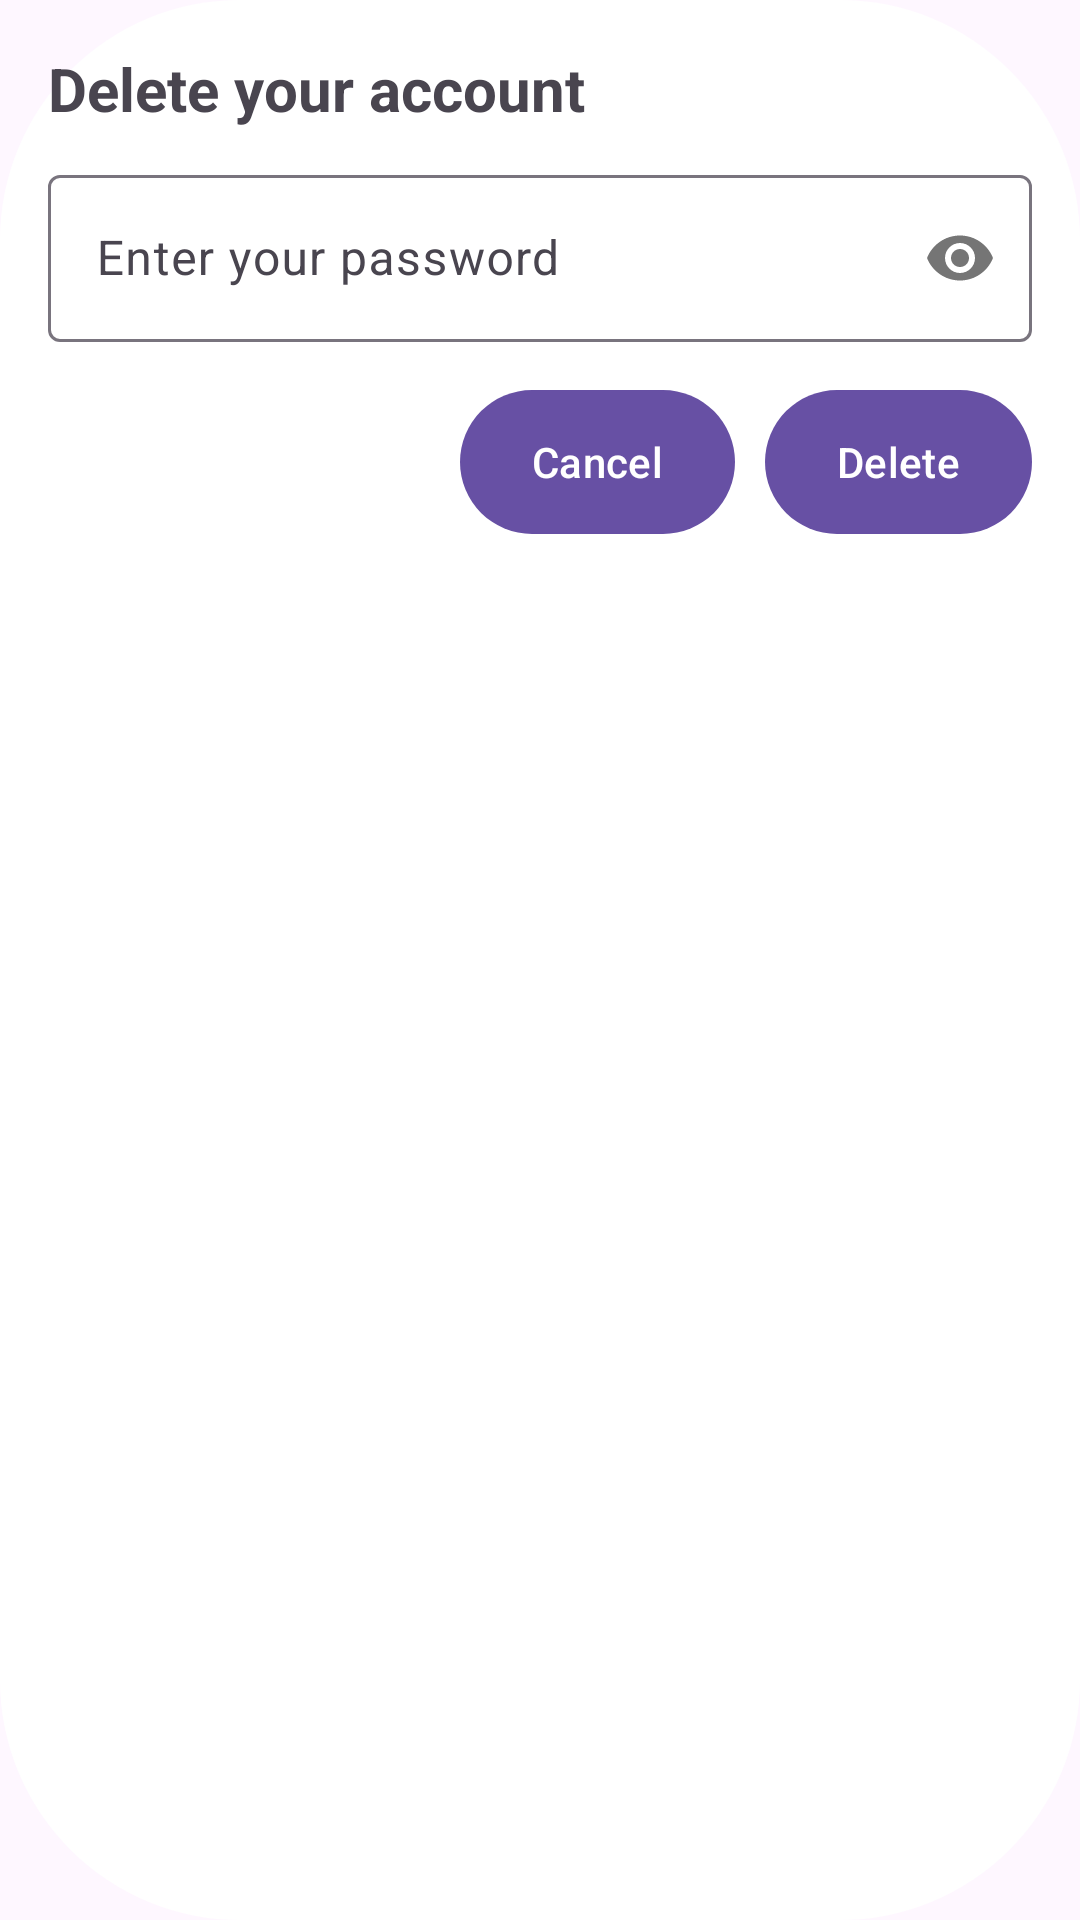

The Android layout XML behind this screen, and the referenced resources:
<!-- AndroidManifest.xml: application theme Theme.Material3.Light -->
<!-- res/layout/dialog_delete_account_password.xml -->
<?xml version="1.0" encoding="utf-8"?>
<LinearLayout xmlns:android="http://schemas.android.com/apk/res/android"
    xmlns:app="http://schemas.android.com/apk/res-auto"
    android:layout_width="match_parent"
    android:layout_height="wrap_content"
    android:background="@drawable/dialog_rounded_bg"
    android:padding="16dp"
    android:orientation="vertical">

    <TextView
        android:layout_width="wrap_content"
        android:layout_height="wrap_content"
        android:textSize="20dp"
        android:layout_marginBottom="10dp"
        android:textStyle="bold"
        android:text="@string/delete_your_account"/>

    <com.google.android.material.textfield.TextInputLayout
        android:layout_width="match_parent"
        android:layout_height="wrap_content"
        app:passwordToggleEnabled="true">

        <com.google.android.material.textfield.TextInputEditText
            android:id="@+id/password"
            android:layout_width="match_parent"
            android:layout_height="wrap_content"
            android:hint="@string/enter_your_password"
            android:inputType="textPassword"/>
    </com.google.android.material.textfield.TextInputLayout>

    <LinearLayout
        android:layout_width="match_parent"
        android:layout_height="wrap_content"
        android:gravity="end"
        android:layout_marginTop="16dp">

        <Button
            android:id="@+id/cancel_button"
            android:layout_width="wrap_content"
            android:layout_height="wrap_content"
            android:background="@drawable/rounded_button"
            android:text="@string/cancel"/>

        <Button
            android:id="@+id/delete_button"
            android:layout_width="wrap_content"
            android:layout_height="wrap_content"
            android:background="@drawable/rounded_button"
            android:layout_marginStart="10dp"
            android:text="@string/delete"/>

    </LinearLayout>

</LinearLayout>
<!-- resources referenced by this layout -->
<resources>
  <!-- drawable dialog_rounded_bg (drawable) -->
  <shape xmlns:android="http://schemas.android.com/apk/res/android"
      android:shape="rectangle">
      <solid android:color="#FFFFFF" />
      <corners android:radius="80dp" />
  </shape>
  <!-- drawable rounded_button (drawable) -->
  <?xml version="1.0" encoding="utf-8"?>
  <shape xmlns:android="http://schemas.android.com/apk/res/android" android:shape="rectangle">
      <solid android:color="#6750A3" />
      <corners android:radius="80dp" />
  </shape>
  <string name="cancel">Cancel</string>
  <string name="delete">Delete</string>
  <string name="delete_your_account">Delete your account</string>
  <string name="enter_your_password">Enter your password</string>
</resources>
